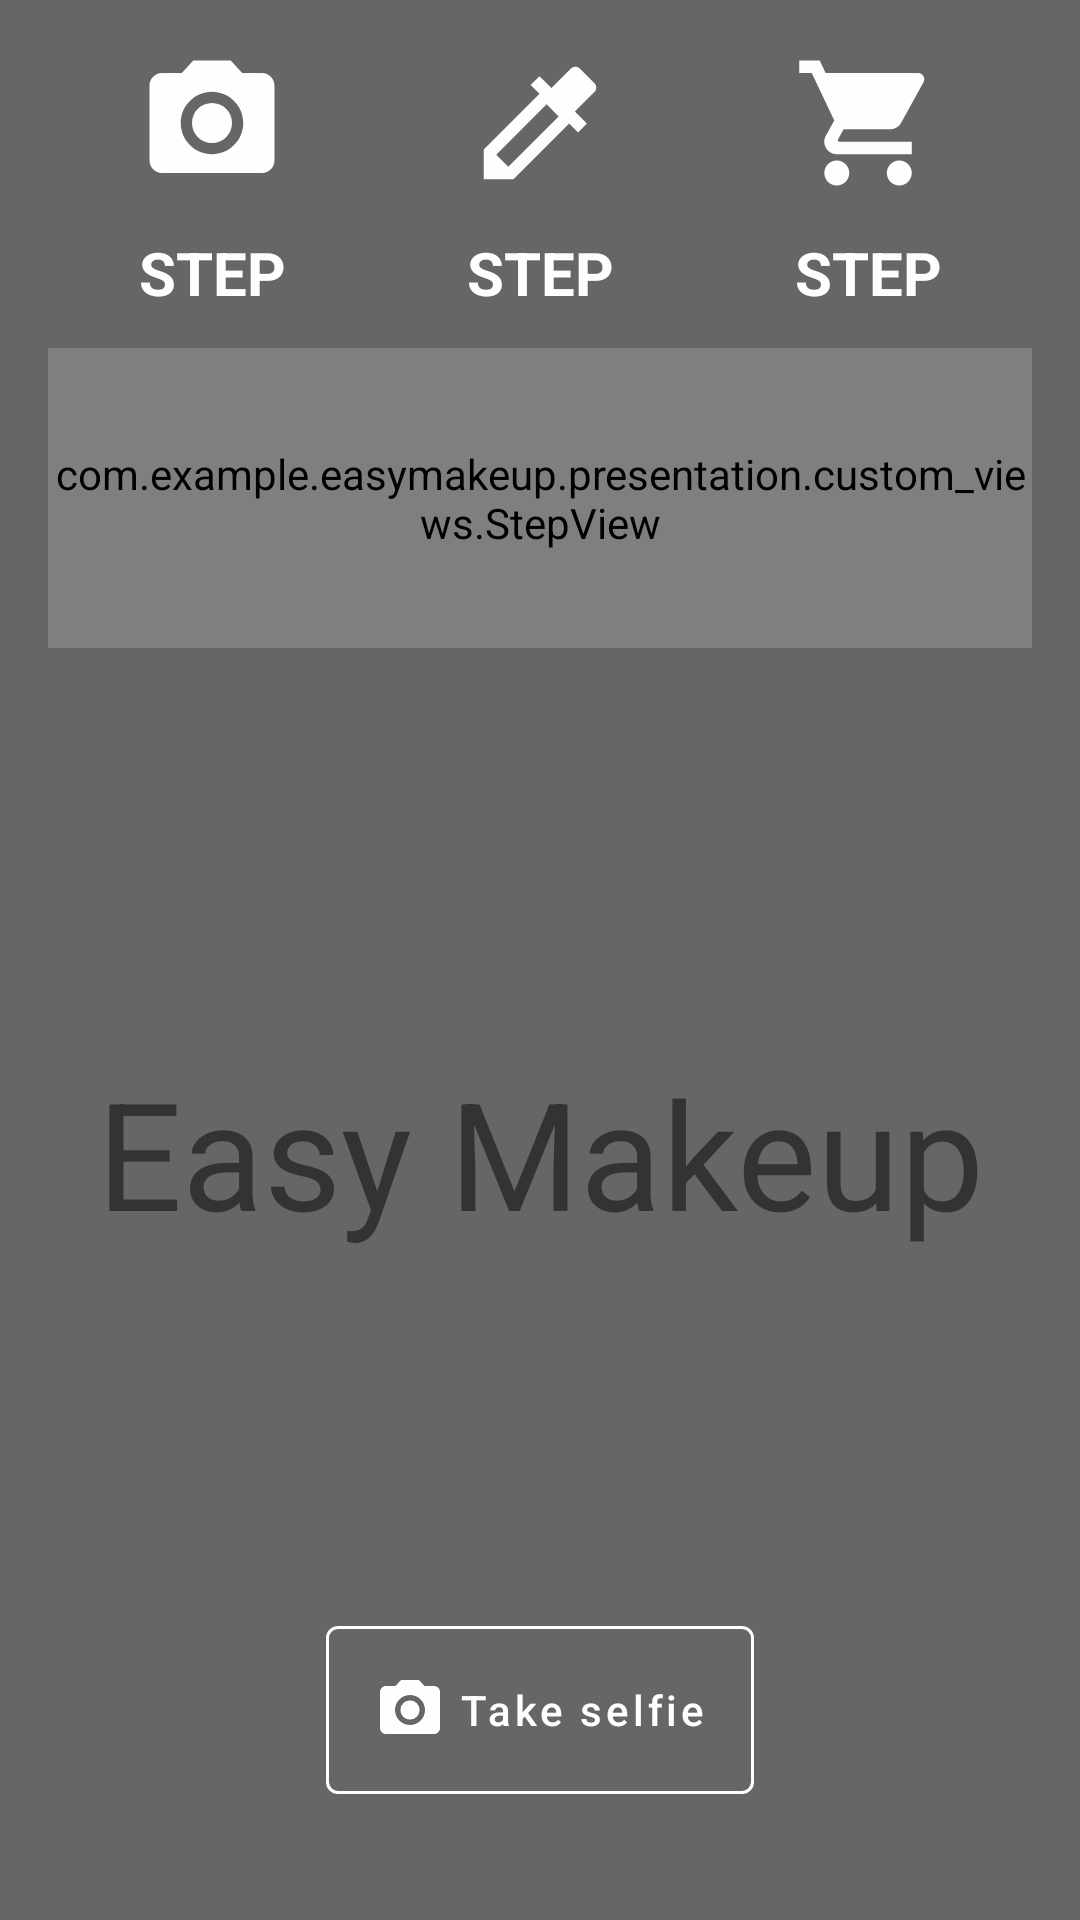

Android layout source for this screen:
<!-- AndroidManifest.xml: application theme Theme.EasyMakeup -->
<!-- res/layout/fragment_start.xml -->
<?xml version="1.0" encoding="utf-8"?>
<androidx.constraintlayout.widget.ConstraintLayout xmlns:android="http://schemas.android.com/apk/res/android"
    xmlns:app="http://schemas.android.com/apk/res-auto"
    xmlns:tools="http://schemas.android.com/tools"
    android:layout_width="match_parent"
    android:layout_height="match_parent"
    android:background="@color/ep_light_gray"
    tools:context=".presentation.fragments.StartFragment">

    <include
        android:id="@+id/include_step_layout"
        layout="@layout/step_layout" />

    <TextView
        android:id="@+id/tv_easy_makeup"
        android:layout_width="wrap_content"
        android:layout_height="wrap_content"
        android:text="@string/app_name"
        android:textColor="@color/ep_dark_gray"
        android:textSize="50sp"
        app:layout_constraintBottom_toTopOf="@id/btn_take_selfie"
        app:layout_constraintEnd_toEndOf="parent"
        app:layout_constraintStart_toStartOf="parent"
        app:layout_constraintTop_toBottomOf="@id/include_step_layout" />

    <com.google.android.material.button.MaterialButton
        android:id="@+id/btn_take_selfie"
        style="@style/Widget.MaterialComponents.Button.OutlinedButton.Icon"
        android:layout_width="wrap_content"
        android:layout_height="wrap_content"
        android:layout_marginBottom="36dp"
        android:padding="16dp"
        android:text="@string/take_selfie"
        android:textAllCaps="false"
        android:textColor="@color/ep_white"
        app:icon="@drawable/ic_camera"
        app:iconGravity="textStart"
        app:iconTint="@color/ep_white"
        app:layout_constraintBottom_toBottomOf="parent"
        app:layout_constraintEnd_toEndOf="parent"
        app:layout_constraintStart_toStartOf="parent"
        app:strokeColor="@color/ep_white" />

</androidx.constraintlayout.widget.ConstraintLayout>
<!-- res/layout/step_layout.xml (included above) -->
<?xml version="1.0" encoding="utf-8"?>
<LinearLayout xmlns:android="http://schemas.android.com/apk/res/android"
    android:layout_width="match_parent"
    android:layout_height="wrap_content"
    android:background="@color/ep_light_gray_trans"
    android:clickable="true"
    android:focusable="true"
    android:orientation="vertical"
    android:padding="16dp">

    <LinearLayout
        android:layout_width="match_parent"
        android:layout_height="wrap_content"
        android:orientation="horizontal">

        <ImageView
            android:id="@+id/iv_capture"
            android:layout_width="0dp"
            android:layout_height="50dp"
            android:layout_weight="1"
            android:src="@drawable/ic_camera" />

        <ImageView
            android:id="@+id/iv_pick"
            android:layout_width="0dp"
            android:layout_height="50dp"
            android:layout_weight="1"
            android:src="@drawable/ic_picker" />

        <ImageView
            android:id="@+id/iv_products"
            android:layout_width="0dp"
            android:layout_height="50dp"
            android:layout_weight="1"
            android:src="@drawable/ic_cart" />

    </LinearLayout>

    <LinearLayout
        android:layout_width="match_parent"
        android:layout_height="wrap_content"
        android:orientation="horizontal">

        <TextView
            android:layout_width="0dp"
            android:layout_height="50dp"
            android:layout_weight="1"
            android:gravity="center"
            android:text="@string/step"
            android:textColor="@color/ep_white"
            android:textSize="20sp"
            android:textStyle="bold" />

        <TextView
            android:layout_width="0dp"
            android:layout_height="50dp"
            android:layout_weight="1"
            android:gravity="center"
            android:text="@string/step"
            android:textColor="@color/ep_white"
            android:textSize="20sp"
            android:textStyle="bold" />

        <TextView
            android:layout_width="0dp"
            android:layout_height="50dp"
            android:layout_weight="1"
            android:gravity="center"
            android:text="@string/step"
            android:textColor="@color/ep_white"
            android:textSize="20sp"
            android:textStyle="bold" />

    </LinearLayout>

    <com.example.easymakeup.presentation.custom_views.StepView
        android:id="@+id/custom_step"
        android:layout_width="match_parent"
        android:layout_height="100dp" />

</LinearLayout>
<!-- resources referenced by this layout -->
<resources>
  <color name="ep_dark_gray">#333333</color>
  <color name="ep_light_gray">#666666</color>
  <color name="ep_light_gray_trans">#99666666</color>
  <color name="ep_white">#fefefe</color>
  <!-- drawable ic_camera (drawable) -->
  <vector xmlns:android="http://schemas.android.com/apk/res/android"
      android:width="24dp"
      android:height="24dp"
      android:tint="@color/ep_white"
      android:viewportWidth="24"
      android:viewportHeight="24">
      <path
          android:fillColor="@android:color/white"
          android:pathData="M12,12m-3.2,0a3.2,3.2 0,1 1,6.4 0a3.2,3.2 0,1 1,-6.4 0" />
      <path
          android:fillColor="@android:color/white"
          android:pathData="M9,2L7.17,4L4,4c-1.1,0 -2,0.9 -2,2v12c0,1.1 0.9,2 2,2h16c1.1,0 2,-0.9 2,-2L22,6c0,-1.1 -0.9,-2 -2,-2h-3.17L15,2L9,2zM12,17c-2.76,0 -5,-2.24 -5,-5s2.24,-5 5,-5 5,2.24 5,5 -2.24,5 -5,5z" />
  </vector>
  <!-- drawable ic_cart (drawable) -->
  <vector xmlns:android="http://schemas.android.com/apk/res/android"
      android:width="24dp"
      android:height="24dp"
      android:tint="@color/ep_white"
      android:viewportWidth="24"
      android:viewportHeight="24">
      <path
          android:fillColor="@android:color/white"
          android:pathData="M7,18c-1.1,0 -1.99,0.9 -1.99,2S5.9,22 7,22s2,-0.9 2,-2 -0.9,-2 -2,-2zM1,2v2h2l3.6,7.59 -1.35,2.45c-0.16,0.28 -0.25,0.61 -0.25,0.96 0,1.1 0.9,2 2,2h12v-2L7.42,15c-0.14,0 -0.25,-0.11 -0.25,-0.25l0.03,-0.12 0.9,-1.63h7.45c0.75,0 1.41,-0.41 1.75,-1.03l3.58,-6.49c0.08,-0.14 0.12,-0.31 0.12,-0.48 0,-0.55 -0.45,-1 -1,-1L5.21,4l-0.94,-2L1,2zM17,18c-1.1,0 -1.99,0.9 -1.99,2s0.89,2 1.99,2 2,-0.9 2,-2 -0.9,-2 -2,-2z" />
  </vector>
  <!-- drawable ic_picker (drawable) -->
  <vector xmlns:android="http://schemas.android.com/apk/res/android"
      android:width="24dp"
      android:height="24dp"
      android:tint="@color/ep_white"
      android:viewportWidth="24"
      android:viewportHeight="24">
      <path
          android:fillColor="@android:color/white"
          android:pathData="M20.71,5.63l-2.34,-2.34c-0.39,-0.39 -1.02,-0.39 -1.41,0l-3.12,3.12 -1.93,-1.91 -1.41,1.41 1.42,1.42L3,16.25V21h4.75l8.92,-8.92 1.42,1.42 1.41,-1.41 -1.92,-1.92 3.12,-3.12c0.4,-0.4 0.4,-1.03 0.01,-1.42zM6.92,19L5,17.08l8.06,-8.06 1.92,1.92L6.92,19z" />
  </vector>
  <string name="app_name">Easy Makeup</string>
  <string name="step">STEP</string>
  <string name="take_selfie">Take selfie</string>
  <style name="Theme.EasyMakeup" parent="Theme.MaterialComponents.DayNight.NoActionBar">
          
          <item name="colorPrimary">@color/purple_500</item>
          <item name="colorPrimaryVariant">@color/purple_700</item>
          <item name="colorOnPrimary">@color/white</item>
          
          <item name="colorSecondary">@color/teal_200</item>
          <item name="colorSecondaryVariant">@color/teal_700</item>
          <item name="colorOnSecondary">@color/black</item>
          
          <item name="android:statusBarColor">?attr/colorPrimaryVariant</item>
          
      </style>
  <color name="purple_500">#FF6200EE</color>
  <color name="purple_700">#FF3700B3</color>
  <color name="white">#FFFFFFFF</color>
  <color name="teal_200">#FF03DAC5</color>
  <color name="teal_700">#FF018786</color>
  <color name="black">#FF000000</color>
</resources>
